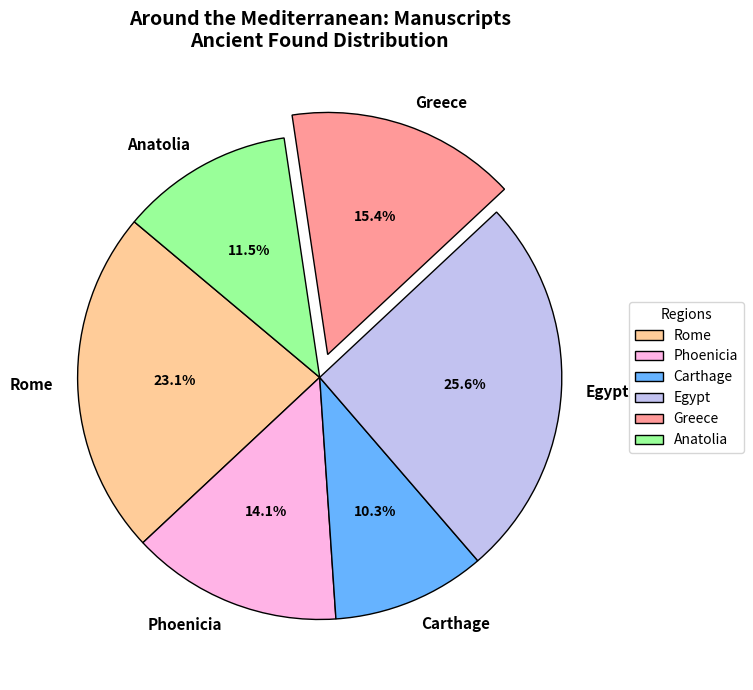

Recreate this plot in Python.
import matplotlib.pyplot as plt

regions = ['Rome', 'Phoenicia', 'Carthage', 'Egypt', 'Greece', 'Anatolia']
manuscripts = [180, 110, 80, 200, 120, 90]
colors = ['#ffcc99','#ffb3e6','#66b3ff','#c2c2f0','#ff9999','#99ff99']
explode = (0, 0, 0, 0, 0.1, 0)

fig, ax = plt.subplots(figsize=(10, 7))
wedges, texts, autotexts = ax.pie(manuscripts, labels=regions, autopct='%1.1f%%', startangle=140, 
                                  colors=colors, explode=explode, wedgeprops=dict(edgecolor='black'))

for text in texts:
    text.set_size(11)
    text.set_fontweight('bold')
for autotext in autotexts:
    autotext.set_color('black')
    autotext.set_weight('bold')

plt.title('Around the Mediterranean: Manuscripts\nAncient Found Distribution', 
          fontsize=14, fontweight='bold', pad=20)

plt.tight_layout()
plt.legend(wedges, regions, title="Regions", loc="center left", bbox_to_anchor=(1, 0, 0.5, 1))
plt.show()
